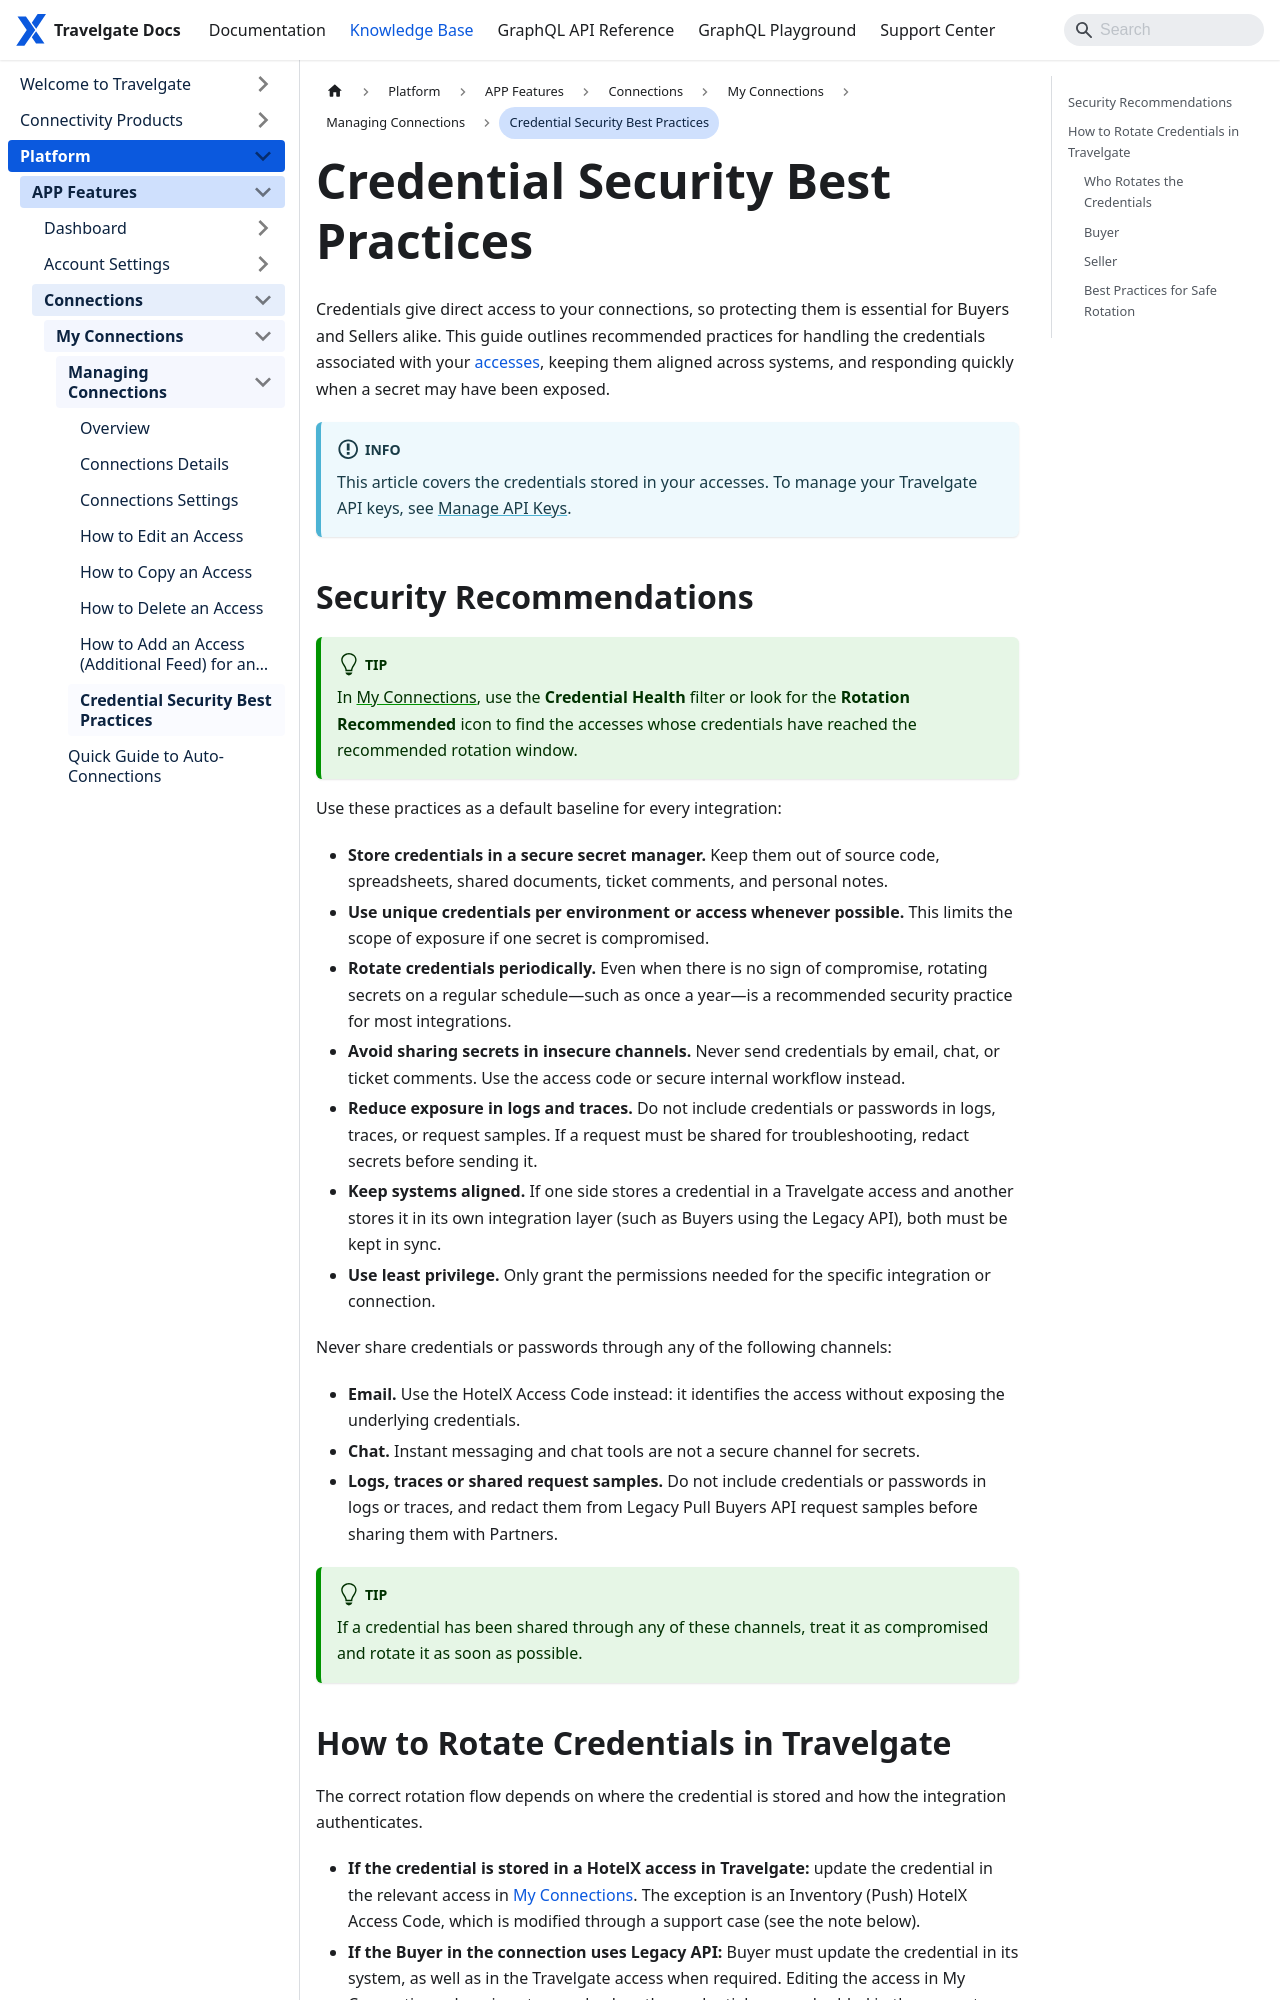

repository: Travelgate/documentation · page: kb/platform/app-features/connections/my-connections/managing-connections/credential-rotation/index.html · generator: docusaurus

---
sidebar_position: 8
description: Best practices for protecting the credentials used in your Travelgate integrations, keeping them aligned across systems, and rotating them when necessary.
---

# Credential Security Best Practices

Credentials give direct access to your connections, so protecting them is essential for Buyers and Sellers alike. This guide outlines recommended practices for handling the credentials associated with your [accesses](/kb/connectivity-products/for-buyers/hotel-x/hotel-x-credentials#access), keeping them aligned across systems, and responding quickly when a secret may have been exposed.

:::info
This article covers the credentials stored in your accesses. To manage your Travelgate API keys, see [Manage API Keys](/kb/platform/app-features/account-settings/api-keys/manage-api-keys).
:::

## Security Recommendations

:::tip
In [My Connections](/kb/platform/app-features/connections/my-connections/managing-connections/connections-details#filtering-your-connections), use the **Credential Health** filter or look for the **Rotation Recommended** icon to find the accesses whose credentials have reached the recommended rotation window.
:::

Use these practices as a default baseline for every integration:

- **Store credentials in a secure secret manager.** Keep them out of source code, spreadsheets, shared documents, ticket comments, and personal notes.
- **Use unique credentials per environment or access whenever possible.** This limits the scope of exposure if one secret is compromised.
- **Rotate credentials periodically.** Even when there is no sign of compromise, rotating secrets on a regular schedule—such as once a year—is a recommended security practice for most integrations.
- **Avoid sharing secrets in insecure channels.** Never send credentials by email, chat, or ticket comments. Use the access code or secure internal workflow instead.
- **Reduce exposure in logs and traces.** Do not include credentials or passwords in logs, traces, or request samples. If a request must be shared for troubleshooting, redact secrets before sending it.
- **Keep systems aligned.** If one side stores a credential in a Travelgate access and another stores it in its own integration layer (such as Buyers using the Legacy API), both must be kept in sync.
- **Use least privilege.** Only grant the permissions needed for the specific integration or connection.

Never share credentials or passwords through any of the following channels:

- **Email.** Use the HotelX Access Code instead: it identifies the access without exposing the underlying credentials.
- **Chat.** Instant messaging and chat tools are not a secure channel for secrets.
- **Logs, traces or shared request samples.** Do not include credentials or passwords in logs or traces, and redact them from Legacy Pull Buyers API request samples before sharing them with Partners.

:::tip
If a credential has been shared through any of these channels, treat it as compromised and rotate it as soon as possible.
:::
